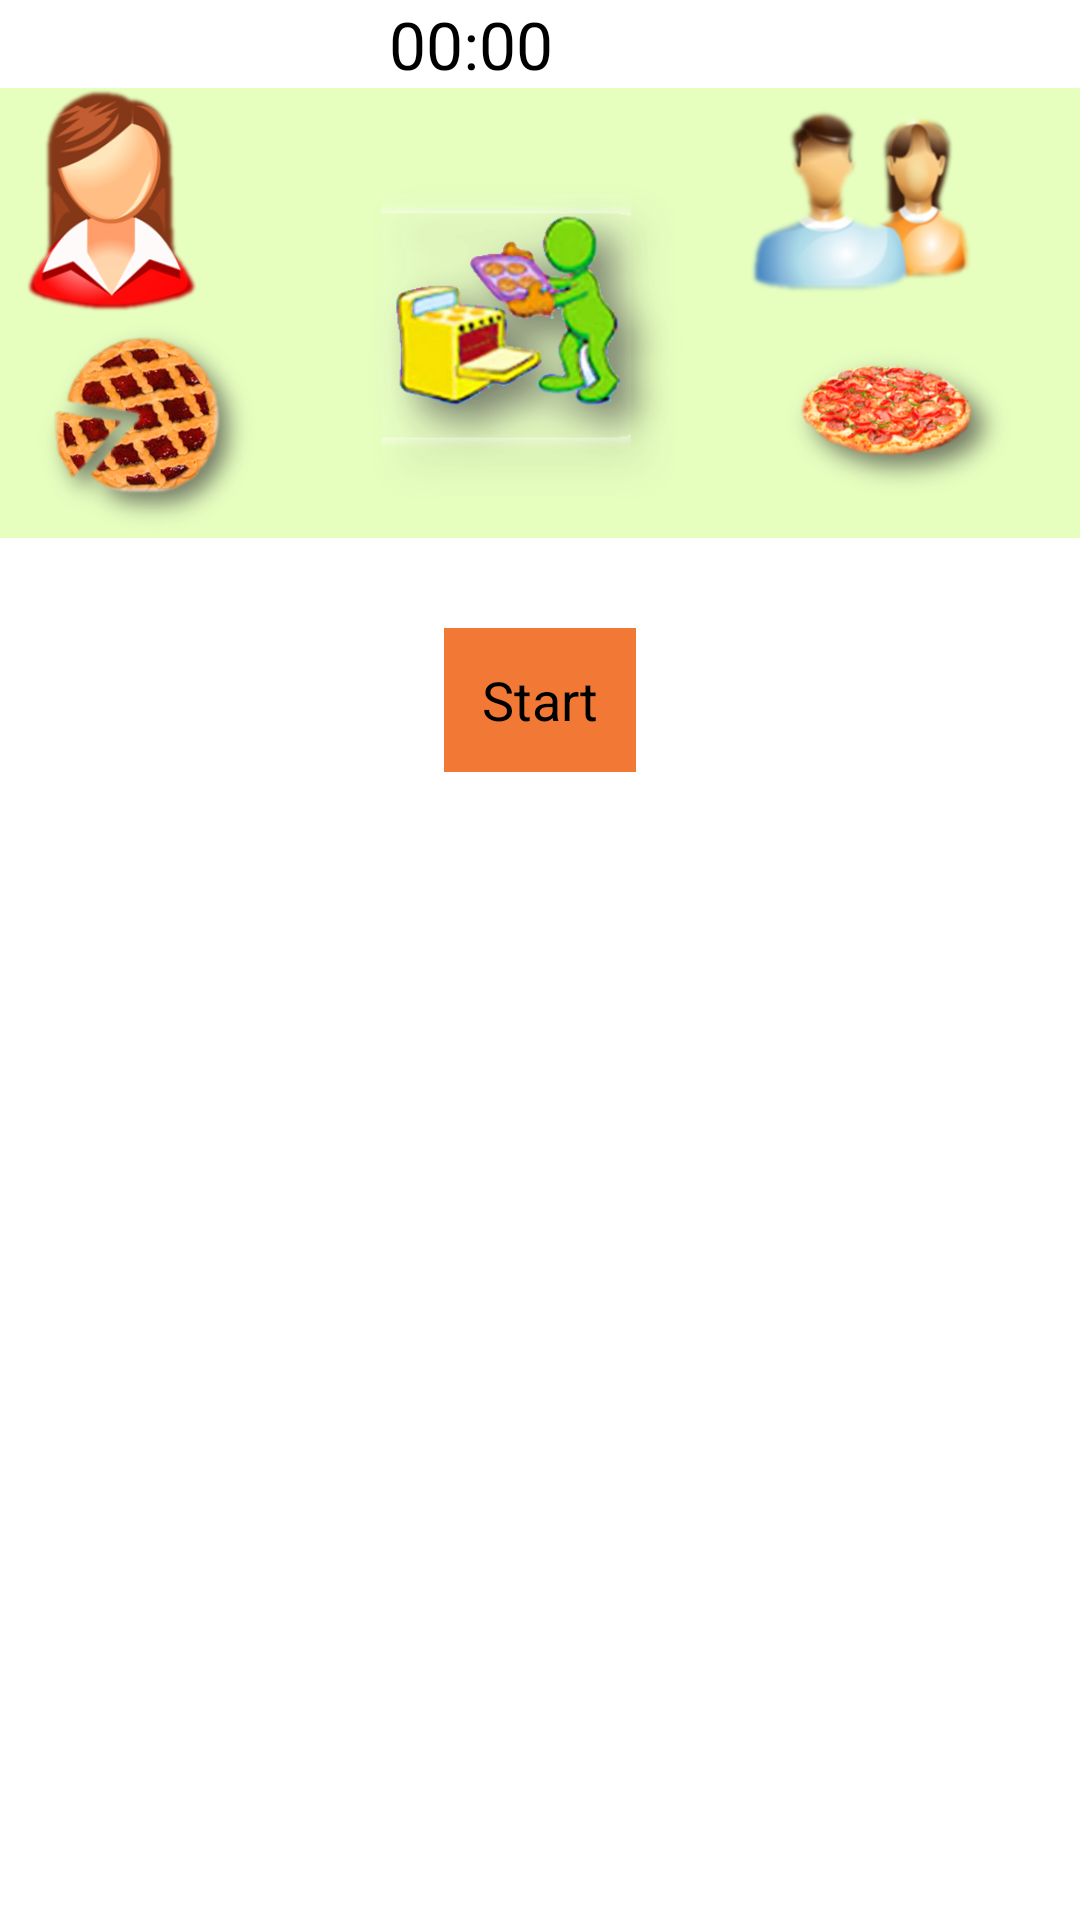

Produce the Android XML layout that renders to this screen, including the resource entries it uses.
<!-- AndroidManifest.xml: application theme AppTheme -->
<!-- res/layout/filolingvia_fragment.xml -->
<RelativeLayout xmlns:android="http://schemas.android.com/apk/res/android"
    xmlns:tools="http://schemas.android.com/tools" android:layout_width="match_parent"
    android:layout_height="match_parent" android:paddingLeft="@dimen/activity_horizontal_margin"
    android:paddingRight="@dimen/activity_horizontal_margin"
    android:paddingTop="@dimen/activity_vertical_margin"
    android:paddingBottom="@dimen/activity_vertical_margin" tools:context=".MainActivity">

    <LinearLayout
        android:orientation="vertical"
        android:layout_width="fill_parent"
        android:layout_height="fill_parent">

        <LinearLayout
            android:orientation="horizontal"
            android:layout_width="fill_parent"
            android:layout_height="wrap_content"
            android:layout_gravity="center_horizontal">

            <TextView
                android:layout_width="wrap_content"
                android:layout_height="wrap_content"
                android:textAppearance="?android:attr/textAppearanceLarge"
                android:text="00:00"
                android:id="@+id/tvTimer"
                android:layout_gravity="center_horizontal"
                android:layout_marginLeft="130dp" />
        </LinearLayout>

        <LinearLayout
            android:orientation="horizontal"
            android:layout_width="match_parent"
            android:layout_height="wrap_content"
            android:background="#ffe6ffbf">

            <LinearLayout
                android:orientation="vertical"
                android:layout_width="wrap_content"
                android:layout_height="wrap_content">

                <ImageView
                    android:layout_width="75dp"
                    android:layout_height="75dp"
                    android:id="@+id/ivNounLeft"
                    android:src="@drawable/she" />

                <ImageView
                    android:layout_width="100dp"
                    android:layout_height="75dp"
                    android:id="@+id/ivSubjectLeft"
                    android:src="@drawable/pie" />
            </LinearLayout>

            <LinearLayout
                android:orientation="vertical"
                android:layout_width="wrap_content"
                android:layout_height="match_parent">

                <ImageView
                    android:layout_width="150dp"
                    android:layout_height="110dp"
                    android:id="@+id/ivVerb"
                    android:src="@drawable/bake"
                    android:layout_gravity="center_vertical"
                    android:layout_marginTop="30dp" />
            </LinearLayout>

            <LinearLayout
                android:orientation="vertical"
                android:layout_width="match_parent"
                android:layout_height="match_parent">

                <ImageView
                    android:layout_width="75dp"
                    android:layout_height="75dp"
                    android:id="@+id/ivNounRight"
                    android:src="@drawable/they" />

                <ImageView
                    android:layout_width="100dp"
                    android:layout_height="75dp"
                    android:id="@+id/ivSubjectRight"
                    android:src="@drawable/pizza" />
            </LinearLayout>
        </LinearLayout>

        <LinearLayout
            android:orientation="vertical"
            android:layout_width="match_parent"
            android:layout_height="match_parent"
            android:id="@+id/tableHolder"
            android:layout_marginTop="20dp">
            <TableLayout
                android:layout_width="fill_parent"
                android:layout_height="wrap_content"
                android:id="@+id/table">

            </TableLayout>
            <Button
                android:layout_width="wrap_content"
                android:layout_height="wrap_content"
                android:text="Start"
                android:id="@+id/btnNext"
                android:layout_gravity="center_horizontal"
                android:background="#f27935"
                android:layout_marginTop="10dp" />
        </LinearLayout>
    </LinearLayout>
</RelativeLayout>
<!-- resources referenced by this layout -->
<resources>
  <!-- drawable bake: png bitmap (drawable, 94015 bytes) -->
  <!-- drawable pie: png bitmap (drawable, 133614 bytes) -->
  <!-- drawable pizza: png bitmap (drawable, 91050 bytes) -->
  <!-- drawable she: png bitmap (drawable, 27428 bytes) -->
  <!-- drawable they: png bitmap (drawable, 99003 bytes) -->
  <style name="AppTheme" parent="@android:style/Theme.Holo.Light.DarkActionBar">
          <item name="android:actionBarStyle">@style/MyActionBar</item>
      </style>
  <style name="MyActionBar" parent="@android:style/Widget.Holo.Light.ActionBar.Solid.Inverse">&gt;
          <item name="android:background">@color/actionbar_background</item>
      </style>
  <color name="actionbar_background">#2E6E8A</color>
</resources>
